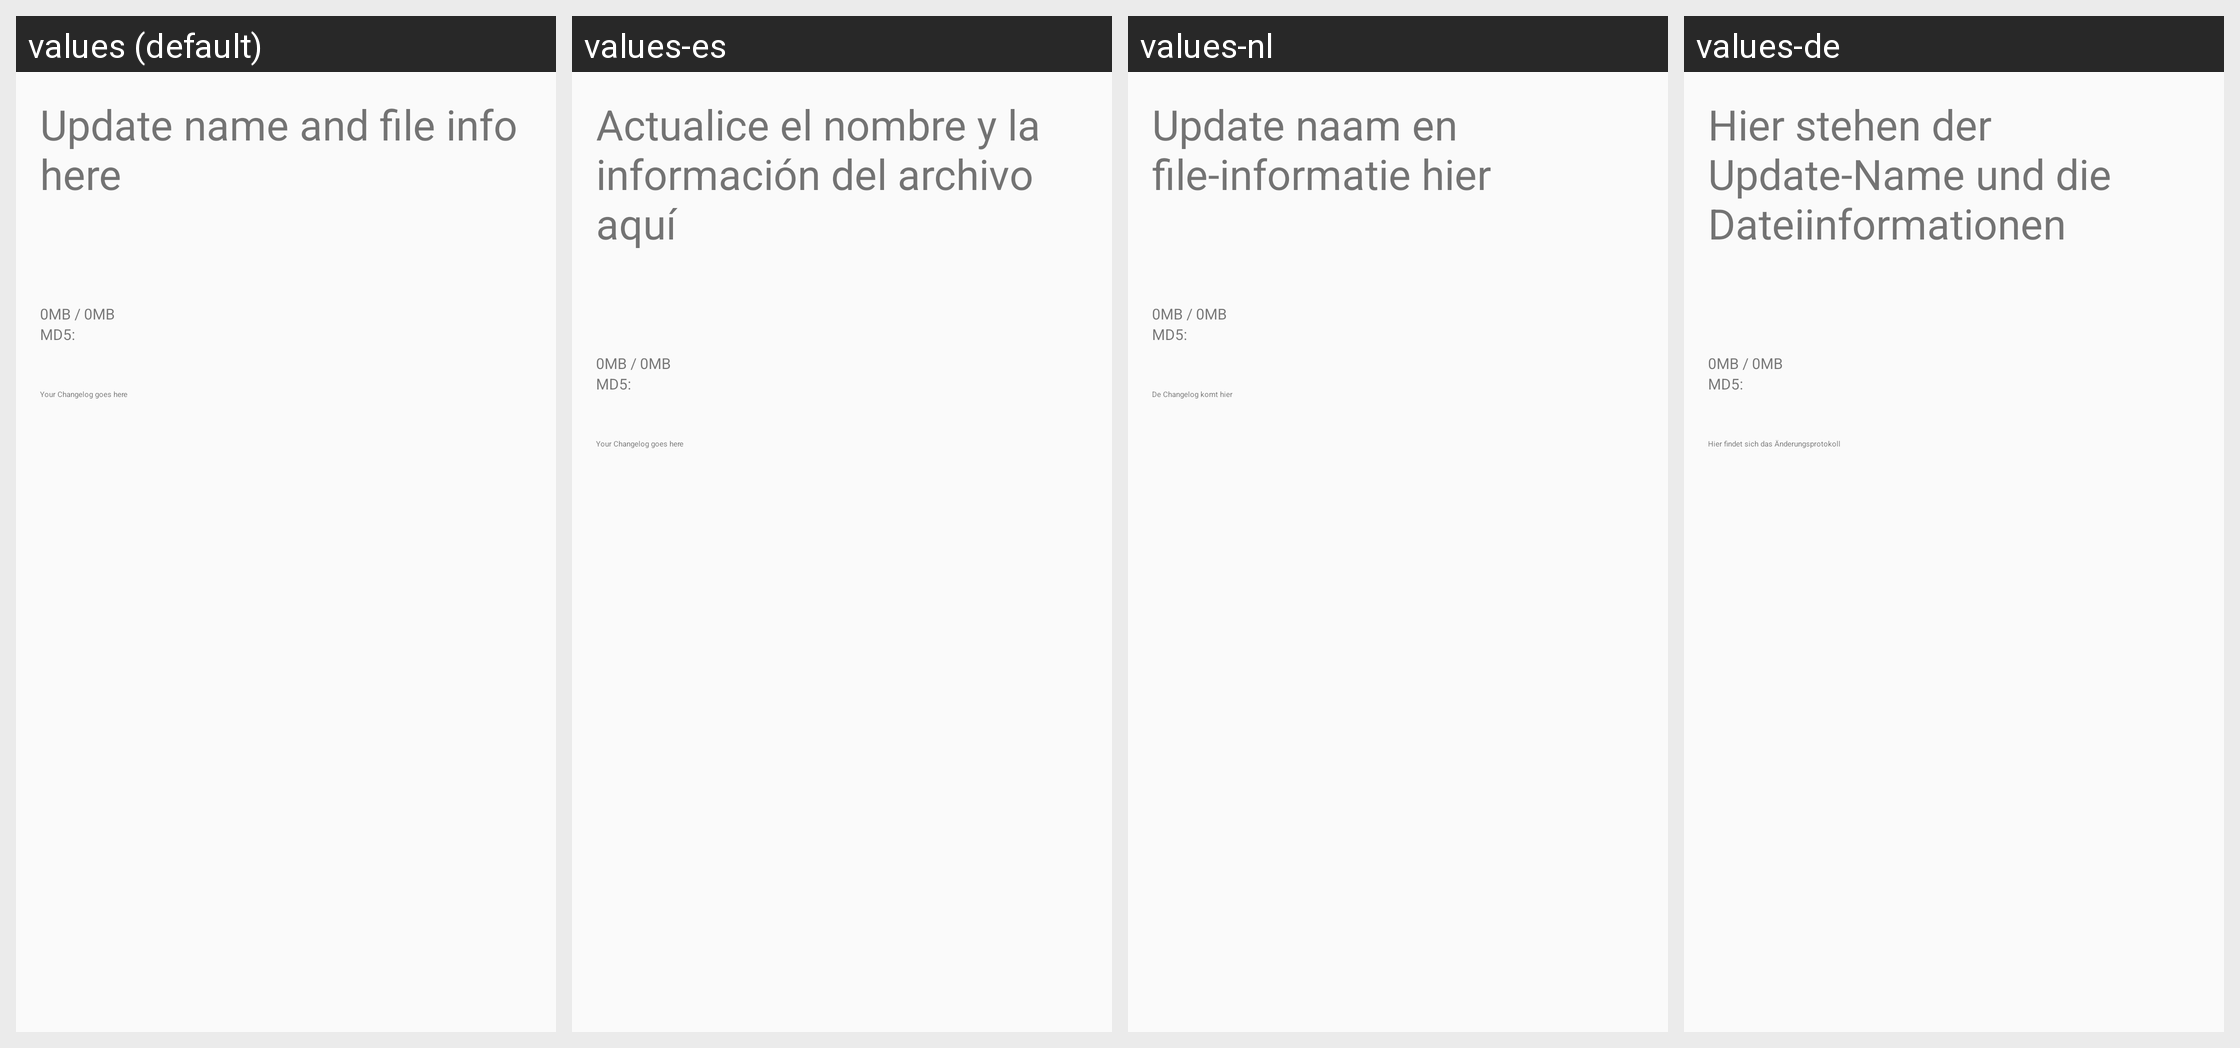

For this localized Android screen grid, give each drawn string resource with its value in every locale shown.
Android screen res/layout/ota_available.xml rendered under 4 locales, left to right: values (default), values-es, values-nl, values-de. Device: Nexus 5 (rendered at 1080×1920; each locale shown at half size, 540×960, under a caption strip naming it); theme Theme_RagnarLight.
Other locales in the repository, not shown: values-el, values-it, values-pt-rBR, values-ru.
Strings drawn on this screen, with the default value and each locale's value (text and hints the layout hard-codes, and strings that could not be matched under every locale, appear in the picture but are not listed):

available_update_name
  values: Update name and file info here
  values-es: Actualice el nombre y la información del archivo aquí
  values-nl: Update naam en file-informatie hier
  values-de: Hier stehen der Update-Name und die Dateiinformationen

available_progress_counter
  values: 0MB / 0MB
  values-es: 0MB / 0MB
  values-nl: 0MB / 0MB
  values-de: 0MB / 0MB

available_md5
  values: MD5:
  values-es: MD5:  [not translated; the default value is used]
  values-nl: MD5:
  values-de: MD5:  [not translated; the default value is used]

available_changelog_content
  values: Your Changelog goes here
  values-es: Your Changelog goes here
  values-nl: De Changelog komt hier
  values-de: Hier findet sich das Änderungsprotokoll
